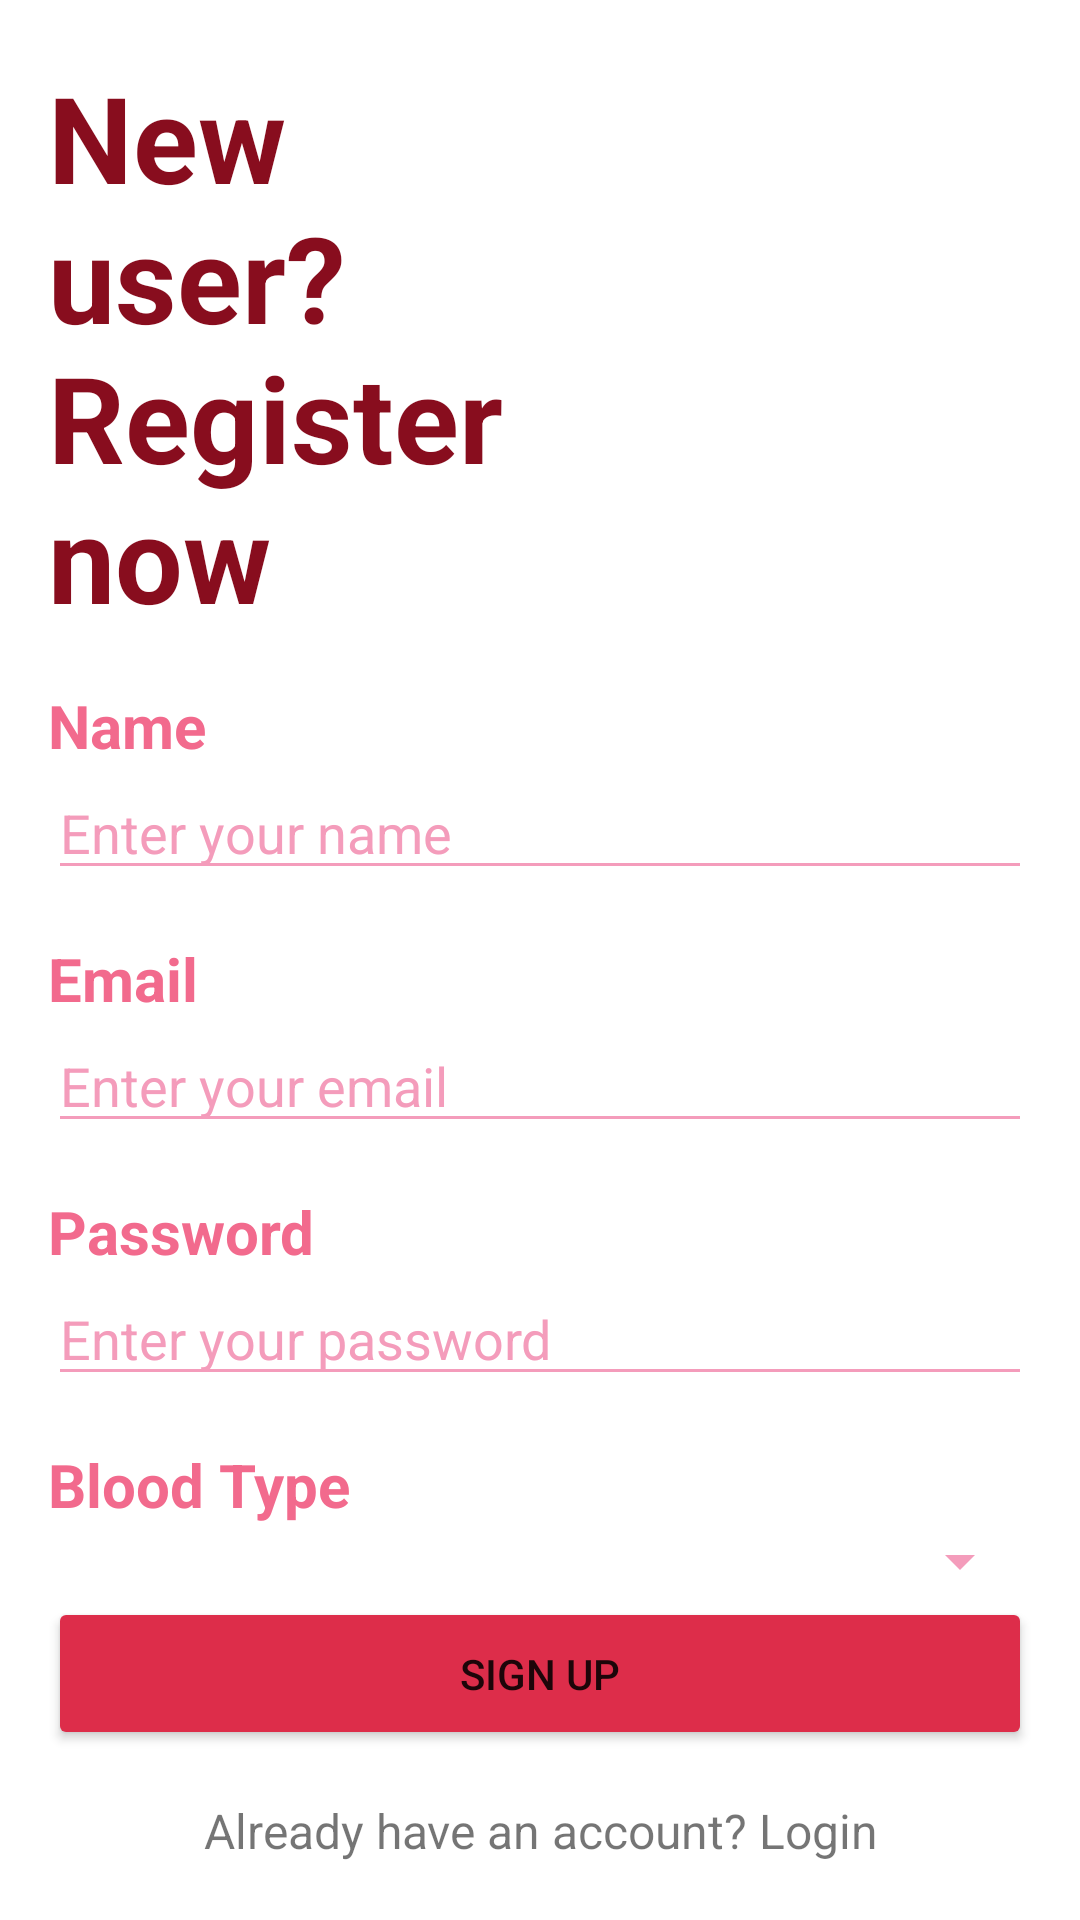

Here is an Android app screen rendered from its layout file. Give the layout XML and the strings, colors and styles it references.
<!-- AndroidManifest.xml: application theme Theme.DonorHub -->
<!-- res/layout/activity_signup.xml -->
<LinearLayout xmlns:android="http://schemas.android.com/apk/res/android"
    android:layout_width="match_parent"
    android:layout_height="match_parent"
    android:orientation="vertical"
    android:gravity="center"
    android:padding="16dp">

    
    <LinearLayout
        android:layout_width="match_parent"
        android:layout_height="wrap_content"
        android:orientation="horizontal"
        android:gravity="center_vertical">

        <TextView
            android:layout_width="0dp"
            android:layout_height="wrap_content"
            android:layout_weight="1"
            android:textColor="@color/bold_pink"
            android:textStyle="bold"
            android:text="New user? Register now"
            android:textSize="40sp" />

        <ImageView
            android:layout_width="0dp"
            android:layout_height="wrap_content"
            android:layout_weight="1"
            android:src="@drawable/image1"
            android:contentDescription="Account Image"
            android:adjustViewBounds="true"
            android:scaleType="fitCenter" />
    </LinearLayout>

    
    <TextView
        android:layout_width="match_parent"
        android:layout_height="wrap_content"
        android:text="Name"
        android:textSize="20sp"
        android:textColor="@color/pink"
        android:textStyle="bold"
        android:paddingTop="16dp" />

    <EditText
        android:id="@+id/nameEditText"
        android:layout_width="match_parent"
        android:layout_height="wrap_content"
        android:hint="Enter your name"
        android:textColor="@color/black"
        android:textColorHint="@color/pale_pink"
        android:backgroundTint="@color/pale_pink"
        android:inputType="text" />

    
    <TextView
        android:layout_width="match_parent"
        android:layout_height="wrap_content"
        android:text="Email"
        android:textSize="20sp"
        android:textColor="@color/pink"
        android:textStyle="bold"
        android:paddingTop="16dp" />

    <EditText
        android:id="@+id/emailEditTextSignup"
        android:layout_width="match_parent"
        android:layout_height="wrap_content"
        android:hint="Enter your email"
        android:textColor="@color/black"
        android:textColorHint="@color/pale_pink"
        android:backgroundTint="@color/pale_pink"
        android:inputType="textEmailAddress" />

    
    <TextView
        android:layout_width="match_parent"
        android:layout_height="wrap_content"
        android:text="Password"
        android:textColor="@color/pink"
        android:textStyle="bold"
        android:textSize="20sp"
        android:paddingTop="16dp" />

    <EditText
        android:id="@+id/passwordEditTextSignup"
        android:layout_width="match_parent"
        android:layout_height="wrap_content"
        android:hint="Enter your password"
        android:textColor="@color/black"
        android:textColorHint="@color/pale_pink"
        android:backgroundTint="@color/pale_pink"
        android:inputType="textPassword" />

    
    <TextView
        android:layout_width="match_parent"
        android:layout_height="wrap_content"
        android:text="Blood Type"
        android:textSize="20sp"
        android:textColor="@color/pink"
        android:textStyle="bold"
        android:paddingTop="16dp" />

    <Spinner
        android:id="@+id/bloodTypeSpinner"
        android:layout_width="match_parent"
        android:layout_height="wrap_content"
        android:backgroundTint="@color/pale_pink" />

    
    <Button
        android:id="@+id/signupButton"
        android:layout_width="match_parent"
        android:layout_height="wrap_content"
        android:text="Sign Up"
        android:paddingTop="16dp"
        android:backgroundTint="@color/less_pink"
        android:paddingBottom="16dp" />

    
    <TextView
        android:id="@+id/navigate_to_login"
        android:layout_width="match_parent"
        android:layout_height="wrap_content"
        android:text="Already have an account? Login"
        android:textSize="16sp"
        android:gravity="center"
        android:paddingTop="16dp" />
</LinearLayout>
<!-- resources referenced by this layout -->
<resources>
  <color name="black">#FF000000</color>
  <color name="bold_pink">#880D1E</color>
  <color name="less_pink">#DD2D4A</color>
  <color name="pale_pink">#F49CBB</color>
  <color name="pink">#F26A8D</color>
  <style name="Theme.DonorHub" parent="Theme.MaterialComponents.DayNight.NoActionBar">
          
          <item name="colorPrimary">@color/purple_500</item>
          <item name="colorPrimaryVariant">@color/purple_700</item>
          <item name="colorOnPrimary">@color/white</item>
          
          <item name="colorSecondary">@color/teal_200</item>
          <item name="colorSecondaryVariant">@color/teal_700</item>
          <item name="colorOnSecondary">@color/black</item>
          
          <item name="android:statusBarColor">?attr/colorPrimaryVariant</item>
          
      </style>
  <color name="purple_500">#FF6200EE</color>
  <color name="purple_700">#FF3700B3</color>
  <color name="white">#FFFFFFFF</color>
  <color name="teal_200">#FF03DAC5</color>
  <color name="teal_700">#FF018786</color>
</resources>
